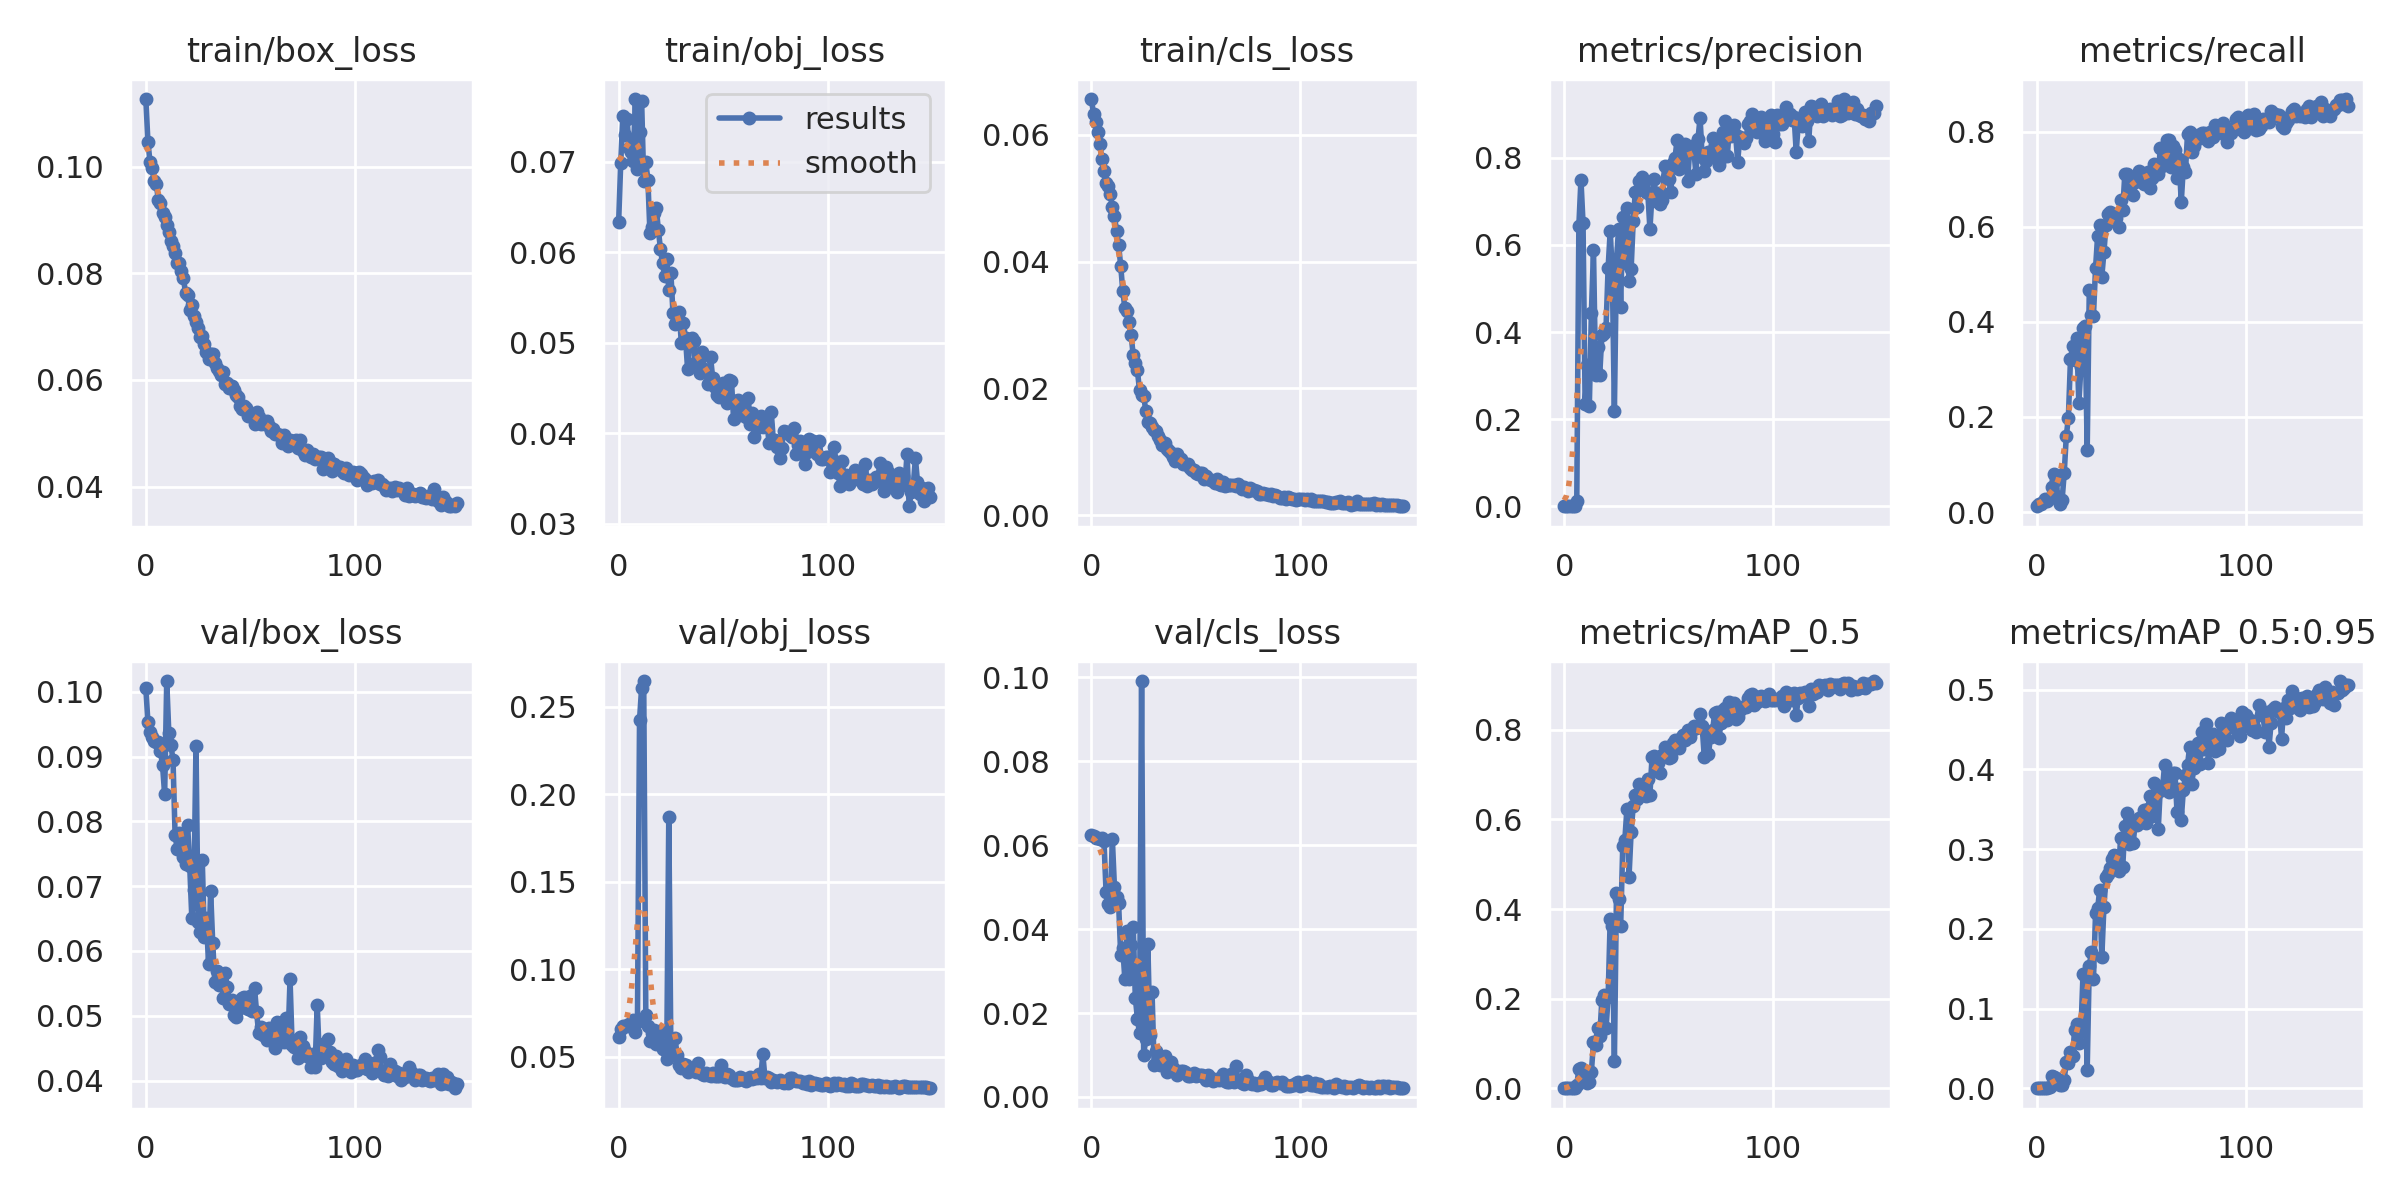

The file beside this chart, header and first rows:
epoch, train/box_loss, train/obj_loss, train/cls_loss, metrics/precision, metrics/recall, metrics/mAP_0.5, metrics/mAP_0.5:0.95, val/box_loss, val/obj_loss, val/cls_loss, x/lr0, x/lr1, x/lr2
0, 0.1127, 0.06333, 0.06565, 7.3225e-05, 0.0121, 4.4641e-05, 8.2215e-06, 0.1006, 0.0613, 0.06256, 0.0856, 0.0016, 0.0016
1, 0.1047, 0.06988, 0.06323, 0.0001043, 0.01592, 5.9537e-05, 1.5097e-05, 0.09534, 0.0662, 0.06222, 0.07028, 0.003278, 0.003278
2, 0.1009, 0.0751, 0.06198, 0.0001077, 0.01641, 6.1963e-05, 1.2495e-05, 0.09375, 0.06751, 0.06182, 0.05493, 0.004934, 0.004934
3, 0.09966, 0.07293, 0.06047, 0.0001341, 0.02079, 8.0113e-05, 1.9331e-05, 0.09309, 0.06761, 0.06163, 0.03957, 0.006567, 0.006567
4, 0.09737, 0.07479, 0.0585, 7.9902e-05, 0.02646, 5.4075e-05, 1.0429e-05, 0.09247, 0.06762, 0.06155, 0.02418, 0.008178, 0.008178
5, 0.09673, 0.07156, 0.05624, 4.3661e-05, 0.02321, 3.9043e-05, 7.9787e-06, 0.09223, 0.06863, 0.06179, 0.00967, 0.00967, 0.00967
6, 0.09367, 0.07108, 0.05423, 0.01167, 0.02997, 0.007031, 0.001965, 0.09219, 0.06803, 0.06102, 0.00967, 0.00967, 0.00967
7, 0.09314, 0.07014, 0.05239, 0.6445, 0.05336, 0.04283, 0.0156, 0.09086, 0.07129, 0.0489, 0.009604, 0.009604, 0.009604
8, 0.09132, 0.07694, 0.05199, 0.7501, 0.07969, 0.04461, 0.01454, 0.08866, 0.06438, 0.04598, 0.009538, 0.009538, 0.009538
9, 0.09061, 0.0692, 0.05068, 0.6498, 0.0675, 0.03948, 0.01293, 0.08418, 0.06987, 0.04522, 0.009472, 0.009472, 0.009472
10, 0.08901, 0.07327, 0.04861, 0.2343, 0.03179, 0.02371, 0.006736, 0.1017, 0.2425, 0.06157, 0.009406, 0.009406, 0.009406
11, 0.08772, 0.07677, 0.04725, 0.3244, 0.01618, 0.01206, 0.0042, 0.09366, 0.261, 0.05012, 0.00934, 0.00934, 0.00934
12, 0.0861, 0.06789, 0.04481, 0.2292, 0.0258, 0.01429, 0.004699, 0.09176, 0.2648, 0.04772, 0.009274, 0.009274, 0.009274
13, 0.08505, 0.07002, 0.04265, 0.444, 0.08121, 0.03736, 0.01024, 0.08953, 0.07397, 0.04618, 0.009208, 0.009208, 0.009208
14, 0.08389, 0.06797, 0.03936, 0.5881, 0.1594, 0.1027, 0.03335, 0.07789, 0.06747, 0.03395, 0.009142, 0.009142, 0.009142
15, 0.08195, 0.06211, 0.0354, 0.3014, 0.1986, 0.09602, 0.03226, 0.07575, 0.05938, 0.03547, 0.009076, 0.009076, 0.009076
16, 0.08197, 0.06278, 0.03263, 0.3658, 0.3209, 0.1343, 0.04585, 0.07822, 0.06367, 0.02801, 0.00901, 0.00901, 0.00901
17, 0.08041, 0.06433, 0.03215, 0.3026, 0.3487, 0.1168, 0.04016, 0.07808, 0.0656, 0.03953, 0.008944, 0.008944, 0.008944
18, 0.07907, 0.06494, 0.03043, 0.3932, 0.3204, 0.196, 0.07364, 0.07454, 0.0574, 0.0281, 0.008878, 0.008878, 0.008878
19, 0.07627, 0.06248, 0.02836, 0.3985, 0.3658, 0.2071, 0.08079, 0.07337, 0.06249, 0.03627, 0.008812, 0.008812, 0.008812
20, 0.07593, 0.06041, 0.0252, 0.4105, 0.2299, 0.1346, 0.05721, 0.07941, 0.06455, 0.04059, 0.008746, 0.008746, 0.008746
21, 0.07305, 0.05878, 0.02397, 0.5475, 0.3044, 0.2027, 0.07221, 0.07314, 0.05439, 0.02367, 0.00868, 0.00868, 0.00868
22, 0.07402, 0.05737, 0.02282, 0.6318, 0.3877, 0.3787, 0.1432, 0.0651, 0.05606, 0.01867, 0.008614, 0.008614, 0.008614
23, 0.07192, 0.05927, 0.0197, 0.5367, 0.3918, 0.3615, 0.1413, 0.06937, 0.04889, 0.01518, 0.008548, 0.008548, 0.008548
24, 0.07085, 0.0559, 0.019, 0.2184, 0.1296, 0.0616, 0.0233, 0.09165, 0.1872, 0.09915, 0.008482, 0.008482, 0.008482
25, 0.06978, 0.05773, 0.01883, 0.5659, 0.4661, 0.4361, 0.1535, 0.06447, 0.05266, 0.01002, 0.008416, 0.008416, 0.008416
26, 0.06811, 0.05327, 0.01647, 0.6365, 0.4145, 0.4232, 0.1711, 0.06295, 0.05105, 0.0138, 0.00835, 0.00835, 0.00835
27, 0.06825, 0.05208, 0.01475, 0.4566, 0.4134, 0.3619, 0.1364, 0.07407, 0.06068, 0.03641, 0.008284, 0.008284, 0.008284
28, 0.06674, 0.05241, 0.01451, 0.6648, 0.513, 0.5407, 0.2197, 0.06212, 0.05088, 0.01473, 0.008218, 0.008218, 0.008218
29, 0.06518, 0.05344, 0.01385, 0.5581, 0.5816, 0.554, 0.2255, 0.06503, 0.04566, 0.02494, 0.008152, 0.008152, 0.008152
30, 0.06392, 0.04997, 0.01336, 0.6839, 0.6028, 0.6242, 0.2491, 0.05795, 0.04394, 0.00763, 0.008086, 0.008086, 0.008086
31, 0.06489, 0.0522, 0.01332, 0.5168, 0.4954, 0.4723, 0.1647, 0.06931, 0.04578, 0.01085, 0.00802, 0.00802, 0.00802
32, 0.06491, 0.05051, 0.01251, 0.5438, 0.5461, 0.5709, 0.2276, 0.06128, 0.04552, 0.008015, 0.007954, 0.007954, 0.007954
33, 0.06314, 0.04711, 0.01178, 0.6544, 0.6028, 0.6299, 0.2644, 0.05527, 0.04122, 0.00759, 0.007888, 0.007888, 0.007888
34, 0.06231, 0.04961, 0.01104, 0.721, 0.6274, 0.6548, 0.269, 0.05694, 0.04249, 0.007989, 0.007822, 0.007822, 0.007822
35, 0.06177, 0.05054, 0.01141, 0.6881, 0.6307, 0.6465, 0.2757, 0.05471, 0.04271, 0.00982, 0.007756, 0.007756, 0.007756
36, 0.06085, 0.05018, 0.01044, 0.7467, 0.6219, 0.6794, 0.2876, 0.0565, 0.04283, 0.006051, 0.00769, 0.00769, 0.00769
37, 0.06144, 0.04789, 0.01013, 0.7571, 0.6273, 0.6542, 0.2921, 0.05268, 0.04119, 0.006973, 0.007624, 0.007624, 0.007624
38, 0.05916, 0.04883, 0.00982, 0.7448, 0.6186, 0.6705, 0.2831, 0.05654, 0.0463, 0.00822, 0.007558, 0.007558, 0.007558
39, 0.05951, 0.04671, 0.009166, 0.7216, 0.6006, 0.6523, 0.273, 0.05438, 0.04168, 0.006842, 0.007492, 0.007492, 0.007492
40, 0.05856, 0.04898, 0.008572, 0.7198, 0.6567, 0.691, 0.3139, 0.05184, 0.04026, 0.00637, 0.007426, 0.007426, 0.007426
41, 0.05891, 0.04712, 0.009571, 0.6364, 0.6353, 0.6555, 0.2769, 0.05248, 0.03979, 0.005235, 0.00736, 0.00736, 0.00736
42, 0.05821, 0.04685, 0.00884, 0.7149, 0.7104, 0.7382, 0.3287, 0.05007, 0.04061, 0.006008, 0.007294, 0.007294, 0.007294
43, 0.05715, 0.04547, 0.008905, 0.7521, 0.7118, 0.7406, 0.3446, 0.04986, 0.03958, 0.006205, 0.007228, 0.007228, 0.007228
44, 0.05674, 0.0484, 0.008135, 0.7015, 0.6794, 0.7102, 0.3057, 0.05176, 0.03912, 0.006221, 0.007162, 0.007162, 0.007162
45, 0.05509, 0.04612, 0.008102, 0.7203, 0.6876, 0.7268, 0.3293, 0.05113, 0.04054, 0.006059, 0.007096, 0.007096, 0.007096
46, 0.05461, 0.04514, 0.008094, 0.6952, 0.6673, 0.7032, 0.3074, 0.0527, 0.03912, 0.005061, 0.00703, 0.00703, 0.00703
47, 0.05514, 0.04428, 0.007453, 0.7041, 0.6939, 0.744, 0.3333, 0.05293, 0.03914, 0.004959, 0.006964, 0.006964, 0.006964
48, 0.05471, 0.04406, 0.00713, 0.7803, 0.7077, 0.7622, 0.3301, 0.05181, 0.03932, 0.005336, 0.006898, 0.006898, 0.006898
49, 0.05324, 0.04413, 0.007067, 0.7569, 0.7164, 0.7573, 0.3388, 0.05108, 0.04543, 0.005626, 0.006832, 0.006832, 0.006832
50, 0.05357, 0.04557, 0.006581, 0.752, 0.7123, 0.7376, 0.3341, 0.053, 0.03906, 0.005106, 0.006766, 0.006766, 0.006766
51, 0.05337, 0.04422, 0.0065, 0.7214, 0.6905, 0.7391, 0.3488, 0.05079, 0.03866, 0.005339, 0.0067, 0.0067, 0.0067
52, 0.05181, 0.04331, 0.006598, 0.7893, 0.7093, 0.7707, 0.3326, 0.05429, 0.03998, 0.005152, 0.006634, 0.006634, 0.006634
53, 0.05391, 0.0459, 0.00668, 0.8004, 0.7156, 0.7782, 0.3498, 0.05053, 0.03993, 0.005138, 0.006568, 0.006568, 0.006568
54, 0.05298, 0.04584, 0.00575, 0.8407, 0.6809, 0.7621, 0.3669, 0.0473, 0.03773, 0.004801, 0.006502, 0.006502, 0.006502
55, 0.05177, 0.04156, 0.006176, 0.7737, 0.7021, 0.7586, 0.3416, 0.04832, 0.03699, 0.004164, 0.006436, 0.006436, 0.006436
56, 0.05185, 0.04353, 0.005755, 0.7981, 0.7313, 0.7806, 0.3831, 0.04696, 0.03702, 0.00533, 0.00637, 0.00637, 0.00637
57, 0.05175, 0.04364, 0.005566, 0.8266, 0.7284, 0.7889, 0.3696, 0.048, 0.0369, 0.004491, 0.006304, 0.006304, 0.006304
58, 0.05226, 0.04301, 0.005337, 0.8317, 0.7115, 0.7763, 0.3248, 0.0463, 0.03825, 0.003733, 0.006238, 0.006238, 0.006238
59, 0.0513, 0.04199, 0.005122, 0.7466, 0.7653, 0.7988, 0.3778, 0.04804, 0.03782, 0.004154, 0.006172, 0.006172, 0.006172
... 90 more rows
